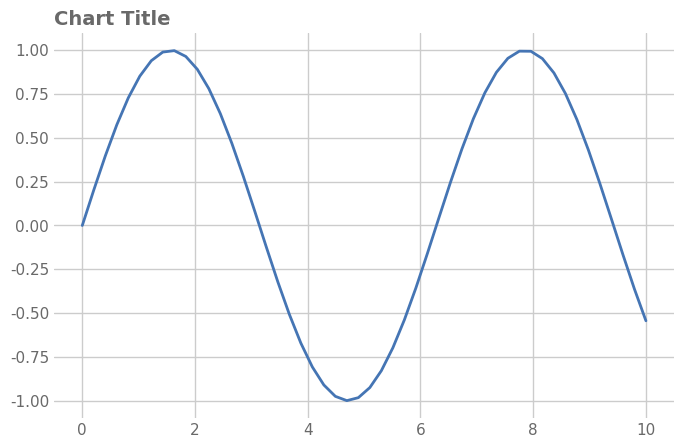

The script that saved this image:
# expect: savefig-bbox
"""Saved without bbox_inches='tight'."""

import matplotlib

matplotlib.use("Agg")
import matplotlib.pyplot as plt  # noqa: E402
import numpy as np  # noqa: E402
import seaborn as sns  # noqa: E402

sns.set_theme(font_scale=1.0, style="whitegrid", font="DejaVu Sans")
rng = np.random.default_rng(0)
fig, ax = plt.subplots(figsize=(8, 5), dpi=150)

x = np.linspace(0, 10, 50)
ax.plot(x, np.sin(x), color="#4575b4", linewidth=2)

ax.set_title("Chart Title", loc="left", fontsize=14, color="dimgrey", weight="semibold")
for a in fig.get_axes():
    a.tick_params(axis="both", which="both", length=0, labelcolor="dimgrey")
sns.despine(left=True, bottom=True)
from pathlib import Path  # noqa: E402

Path("./figures").mkdir(exist_ok=True)
for ext in ("pdf", "png"):
    fig.savefig(f"./figures/chart.{ext}", dpi=150)
